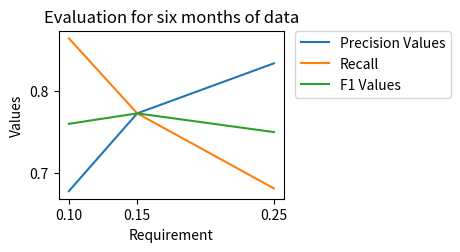

Reproduce this figure in Python.
# -*- coding: utf-8 -*-
"""
Spyder Editor

This is a temporary script file.
"""

import matplotlib.pyplot as plt

def linearRegressionPlot(X, y, linear_func):
    y2 = list(map(linearFunc, X))
    plt.plot(X, y, 'ro')
    plt.plot(X, y2, 'r--')
    plt.xlim(0, len(X))
    plt.title("Linear Regression")
    plt.xlabel("Time")
    plt.ylabel("Price")
    plt.show()

def polynomicalRegessionPlot(X, y, poly_func):
    plt.plot(X, y, 'ro', x, fit_fn(x), '--')
    plt.xlim(0, len(X))
    plt.title("Polynomial Regression")
    plt.xlabel("Time")
    plt.ylabel("Price")
    plt.show()

def evaluationPlot():
    plt.subplot(223)
    X = [.10,.15,.25]
    y = [0.6785,0.7727,0.8333]
    plt.xticks([.10,.15,.25])
    plt.yticks([.10,.20,.30,.40,.50,.60,.70,.80,.90,1.0])
    plt.plot(X, y, label="Precision Values")
    plt.title("Evaluation for six months of data")
    plt.xlabel("Requirement")
    plt.ylabel("Values")
    y = [0.8636,0.7727,0.6818]
    plt.plot(X, y, label="Recall")
    y = [0.76,0.7727,0.75]
    plt.plot(X, y, label="F1 Values")
    plt.legend(bbox_to_anchor=(1.05, 1), loc=2, borderaxespad=0.)
    plt.show()
    
evaluationPlot()
